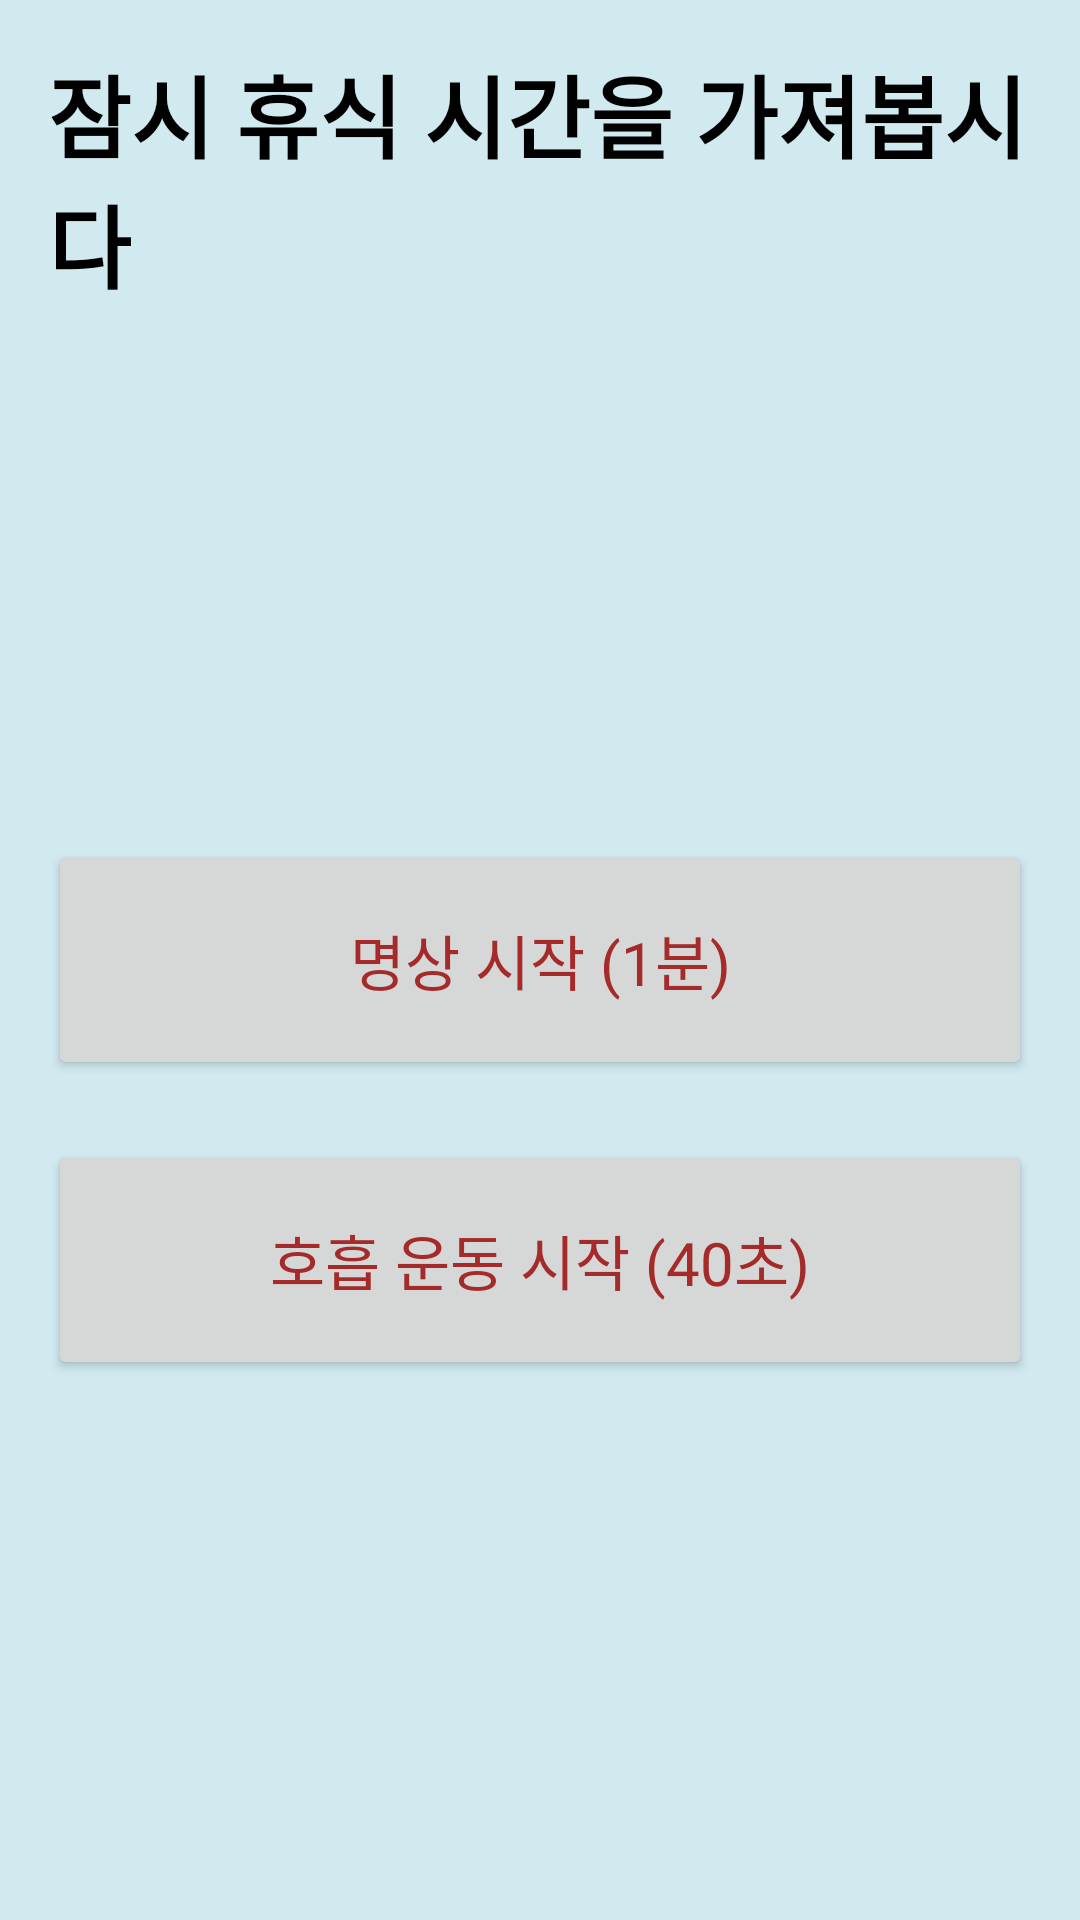

Android layout source for this screen:
<!-- AndroidManifest.xml: application theme Theme.Stressmanagement -->
<!-- res/layout/activity_stress_relief.xml -->
<?xml version="1.0" encoding="utf-8"?>
<RelativeLayout xmlns:android="http://schemas.android.com/apk/res/android"
    xmlns:tools="http://schemas.android.com/tools"
    android:layout_width="match_parent"
    android:layout_height="match_parent"
    android:padding="16dp"
    android:background="#D1EAF0"
    android:fontFamily="@font/ongeul"
    tools:context=".StressReliefActivity">

    <ImageView
        android:id="@+id/imageView"
        android:layout_width="match_parent"
        android:layout_height="200dp"
        android:layout_alignParentTop="true"
        android:layout_marginTop="91dp"
        android:scaleType="centerCrop"
        android:src="@drawable/forest" />

    <Button
        android:id="@+id/btnMeditation"
        android:layout_width="match_parent"
        android:layout_height="wrap_content"
        android:layout_centerInParent="true"
        android:text="명상 시작 (1분)"
        android:height="80dp"
        android:textSize="20sp"
        android:fontFamily="@font/ongeul"
        android:textColor="#A52A2A"/>

    <Button
        android:id="@+id/btnBreathingExercise"
        android:layout_width="match_parent"
        android:layout_height="wrap_content"
        android:text="호흡 운동 시작 (40초)"
        android:layout_below="@id/btnMeditation"
        android:layout_centerHorizontal="true"
        android:layout_marginTop="20dp"
        android:height="80dp"
        android:textSize="20sp"
        android:fontFamily="@font/ongeul"
        android:textColor="#A52A2A"/>

    <TextView
        android:id="@+id/textView"
        android:layout_width="match_parent"
        android:layout_height="wrap_content"
        android:text="잠시 휴식 시간을 가져봅시다"
        android:textSize="30sp"
        android:textStyle="bold"
        android:fontFamily="@font/ongeul"/>

</RelativeLayout>
<!-- resources referenced by this layout -->
<resources>
  <style name="Theme.Stressmanagement" parent="Base.Theme.Stressmanagement" />
  <style name="Base.Theme.Stressmanagement" parent="Theme.Material3.DayNight.NoActionBar">
          
          <item name="colorPrimary">#FFF27C</item>
          
          <item name="colorAccent">#FFF27C</item>
          
          <item name="android:colorControlHighlight">#8B4513</item>
          
          <item name="android:textColor">#000000</item> 
      </style>
</resources>
